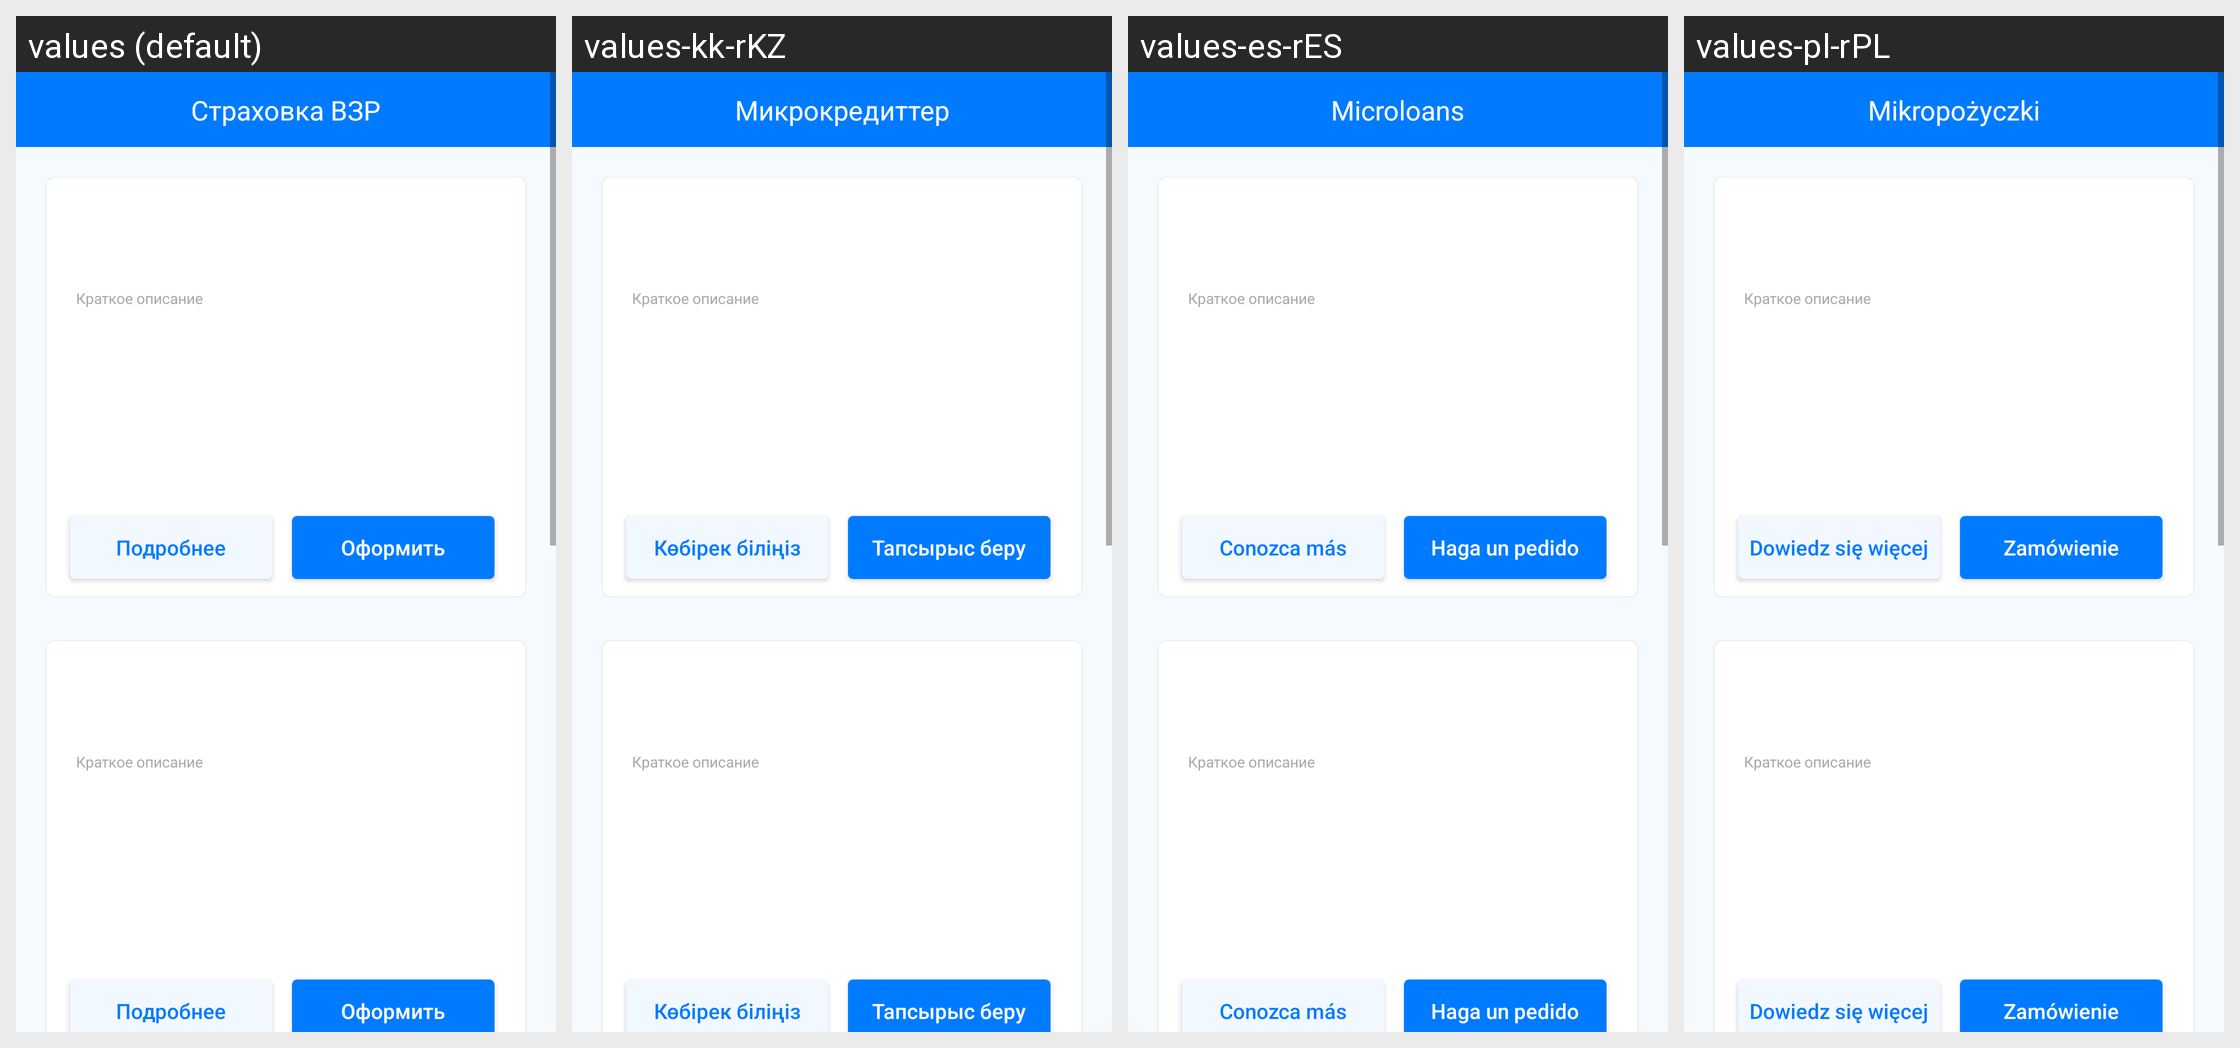

The same Android screen rendered under several of its app's locales, left to right. List the strings drawn on it with the default value and each locale's translation.
Android screen res/layout/activity_main.xml rendered under 4 locales, left to right: values (default), values-kk-rKZ, values-es-rES, values-pl-rPL. Device: Nexus 5 (rendered at 1080×1920; each locale shown at half size, 540×960, under a caption strip naming it); theme WhiteToolBar.
Strings drawn on this screen, with the default value and each locale's value (text and hints the layout hard-codes, and strings that could not be matched under every locale, appear in the picture but are not listed):

AppName
  values: Страховка ВЗР
  values-kk-rKZ: Микрокредиттер
  values-es-rES: Microloans
  values-pl-rPL: Mikropożyczki

kratkoeopisanie
  values: Краткое описание
  values-kk-rKZ: Краткое описание  [not translated; the default value is used]
  values-es-rES: Краткое описание  [not translated; the default value is used]
  values-pl-rPL: Краткое описание  [not translated; the default value is used]

More
  values: Подробнее
  values-kk-rKZ: Көбірек біліңіз
  values-es-rES: Conozca más
  values-pl-rPL: Dowiedz się więcej

Oformit
  values: Оформить
  values-kk-rKZ: Тапсырыс беру
  values-es-rES: Haga un pedido
  values-pl-rPL: Zamówienie
